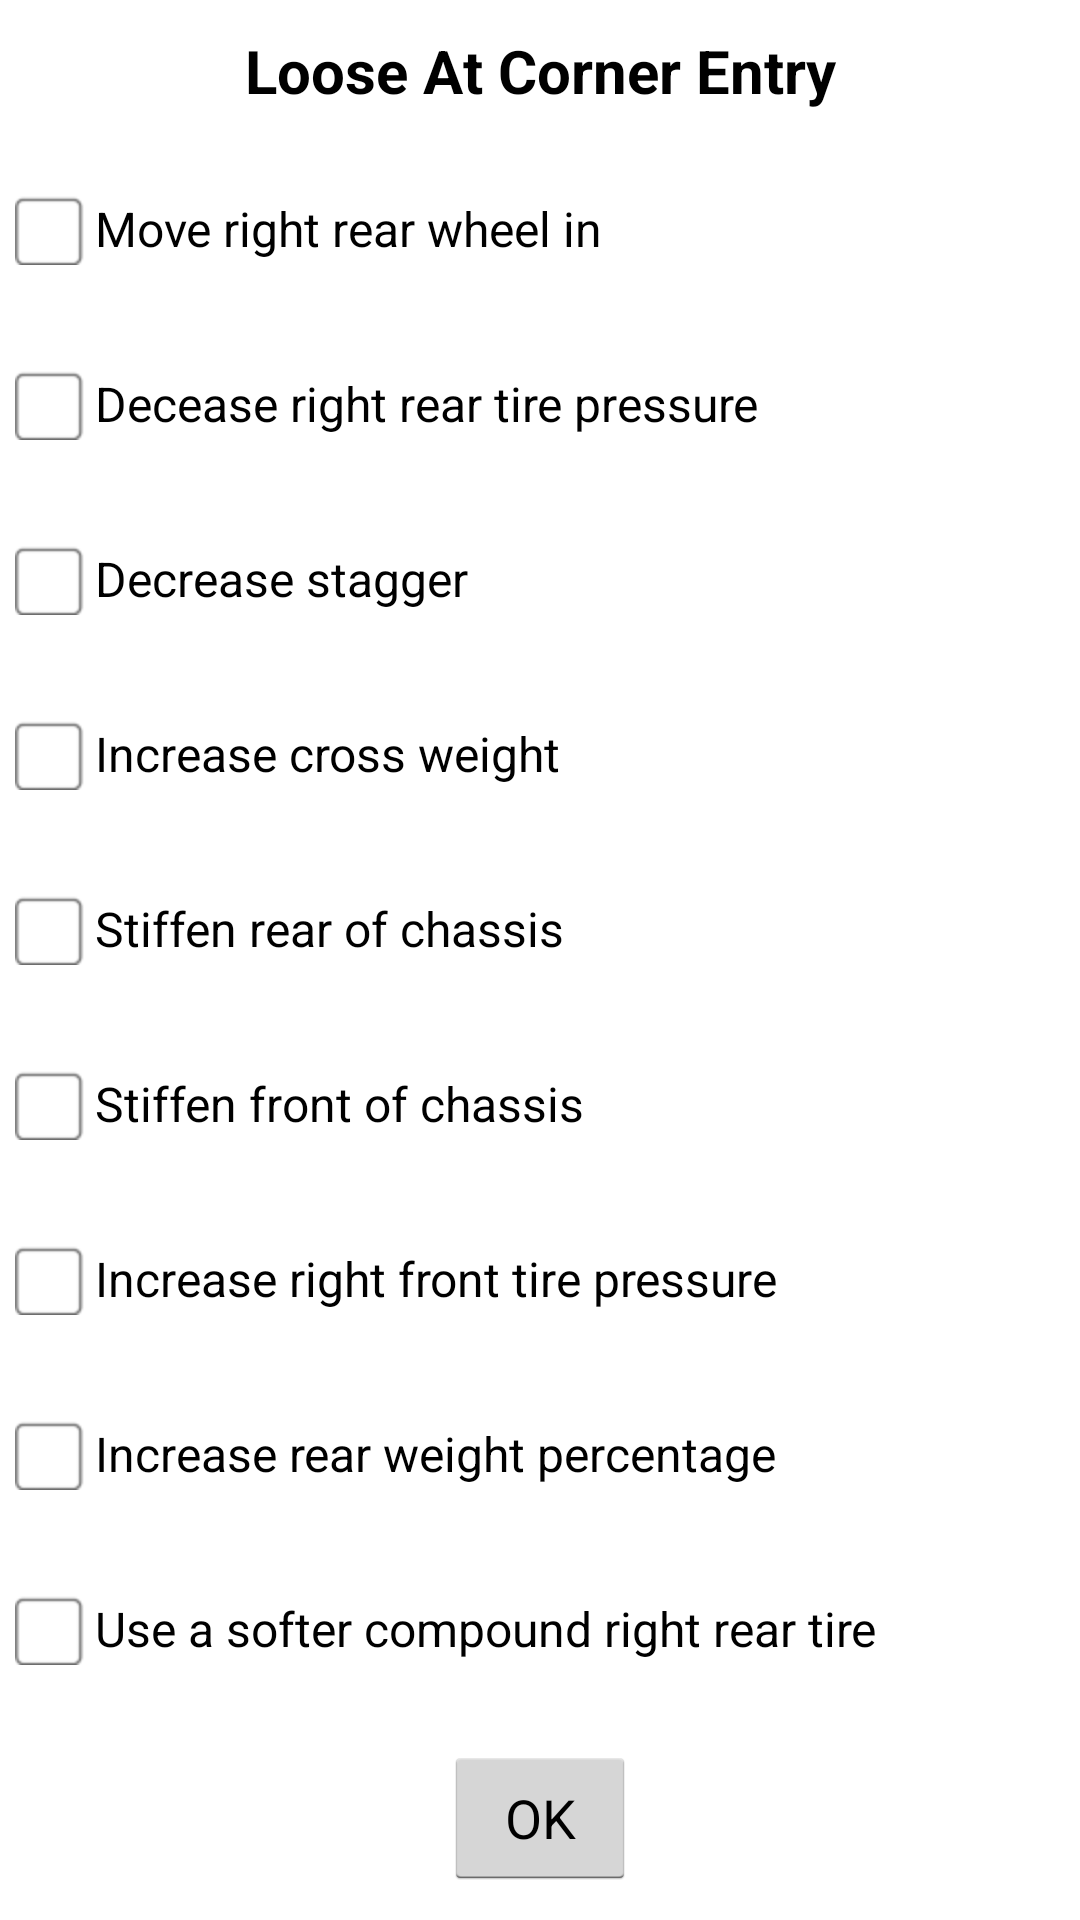

Produce the Android XML layout that renders to this screen, including the resource entries it uses.
<!-- AndroidManifest.xml: application theme AppThemeOrg -->
<!-- res/layout/paved_loose_at_corner_entry_dialog.xml -->
<?xml version="1.0" encoding="utf-8"?>
<LinearLayout xmlns:android="http://schemas.android.com/apk/res/android"
    android:layout_width="match_parent"
    android:layout_height="match_parent"
    android:layout_marginBottom="@dimen/activity_vertical_margin"
    android:layout_marginLeft="@dimen/activity_horizontal_margin"
    android:layout_marginRight="@dimen/activity_horizontal_margin"
    android:layout_marginTop="@dimen/activity_vertical_margin"
    android:background="@android:color/white"
    android:orientation="vertical">

    <TextView
        android:layout_width="match_parent"
        android:layout_height="wrap_content"
        android:gravity="center"
        android:padding="10dp"
        android:text="Loose At Corner Entry"
        android:textColor="@android:color/black"
        android:textSize="20sp"
        android:textStyle="bold" />

    <CheckBox
        android:id="@+id/firstLineCheckBox"
        android:layout_width="match_parent"
        android:layout_height="wrap_content"
        android:layout_margin="5dp"
        android:layout_weight="1"
        android:button="@drawable/done_choose_chbox_selector"
        android:text="Move right rear wheel in"
        android:textColor="@android:color/black" />

    <CheckBox
        android:id="@+id/secondLineCheckBox"
        android:layout_width="match_parent"
        android:layout_height="wrap_content"
        android:layout_margin="5dp"
        android:layout_weight="1"
        android:button="@drawable/done_choose_chbox_selector"
        android:text="Decease right rear tire pressure"
        android:textColor="@android:color/black" />

    <CheckBox
        android:id="@+id/thirdLineCheckBox"
        android:layout_width="match_parent"
        android:layout_height="wrap_content"
        android:layout_margin="5dp"
        android:layout_weight="1"
        android:button="@drawable/done_choose_chbox_selector"
        android:text="Decrease stagger"
        android:textColor="@android:color/black" />

    <CheckBox
        android:id="@+id/fourthLineCheckBox"
        android:layout_width="match_parent"
        android:layout_height="wrap_content"
        android:layout_margin="5dp"
        android:layout_weight="1"
        android:button="@drawable/done_choose_chbox_selector"
        android:text="Increase cross weight"
        android:textColor="@android:color/black" />

    <CheckBox
        android:id="@+id/fifthLineCheckBox"
        android:layout_width="match_parent"
        android:layout_height="wrap_content"
        android:layout_margin="5dp"
        android:layout_weight="1"
        android:button="@drawable/done_choose_chbox_selector"
        android:text="Stiffen rear of chassis"
        android:textColor="@android:color/black" />

    <CheckBox
        android:id="@+id/sixthLineCheckBox"
        android:layout_width="match_parent"
        android:layout_height="wrap_content"
        android:layout_margin="5dp"
        android:layout_weight="1"
        android:button="@drawable/done_choose_chbox_selector"
        android:text="Stiffen front of chassis"
        android:textColor="@android:color/black" />

    <CheckBox
        android:id="@+id/seventhLineCheckBox"
        android:layout_width="match_parent"
        android:layout_height="wrap_content"
        android:layout_margin="5dp"
        android:layout_weight="1"
        android:button="@drawable/done_choose_chbox_selector"
        android:text="Increase right front tire pressure"
        android:textColor="@android:color/black" />

    <CheckBox
        android:id="@+id/eighthLineCheckBox"
        android:layout_width="match_parent"
        android:layout_height="wrap_content"
        android:layout_margin="5dp"
        android:layout_weight="1"
        android:button="@drawable/done_choose_chbox_selector"
        android:text="Increase rear weight percentage"
        android:textColor="@android:color/black" />

    <CheckBox
        android:id="@+id/ninethLineCheckBox"
        android:layout_width="match_parent"
        android:layout_height="wrap_content"
        android:layout_margin="5dp"
        android:layout_weight="1"
        android:button="@drawable/done_choose_chbox_selector"
        android:text="Use a softer compound right rear tire"
        android:textColor="@android:color/black" />

    <LinearLayout
        android:layout_width="match_parent"
        android:layout_height="wrap_content"
        android:gravity="center">

        <Button
            android:id="@+id/okButton"
            android:layout_width="wrap_content"
            android:layout_height="wrap_content"
            android:layout_margin="10dp"
            android:text="@android:string/ok" />

    </LinearLayout>

</LinearLayout>
<!-- resources referenced by this layout -->
<resources>
  <dimen name="activity_horizontal_margin">16dp</dimen>
  <dimen name="activity_vertical_margin">16dp</dimen>
  <!-- drawable done_choose_chbox_selector (drawable) -->
  <selector xmlns:android="http://schemas.android.com/apk/res/android">
      <item android:state_checked="false" android:drawable="@drawable/select_button" />
      <item android:state_checked="true" android:drawable="@drawable/select_button_pressed" />
  </selector>
  <style name="AppThemeOrg" parent="android:Theme.Holo.Light.DarkActionBar">
          
      </style>
  <!-- drawable select_button: png bitmap (drawable-hdpi, 574 bytes) -->
  <!-- drawable select_button_pressed: png bitmap (drawable-hdpi, 1304 bytes) -->
</resources>
